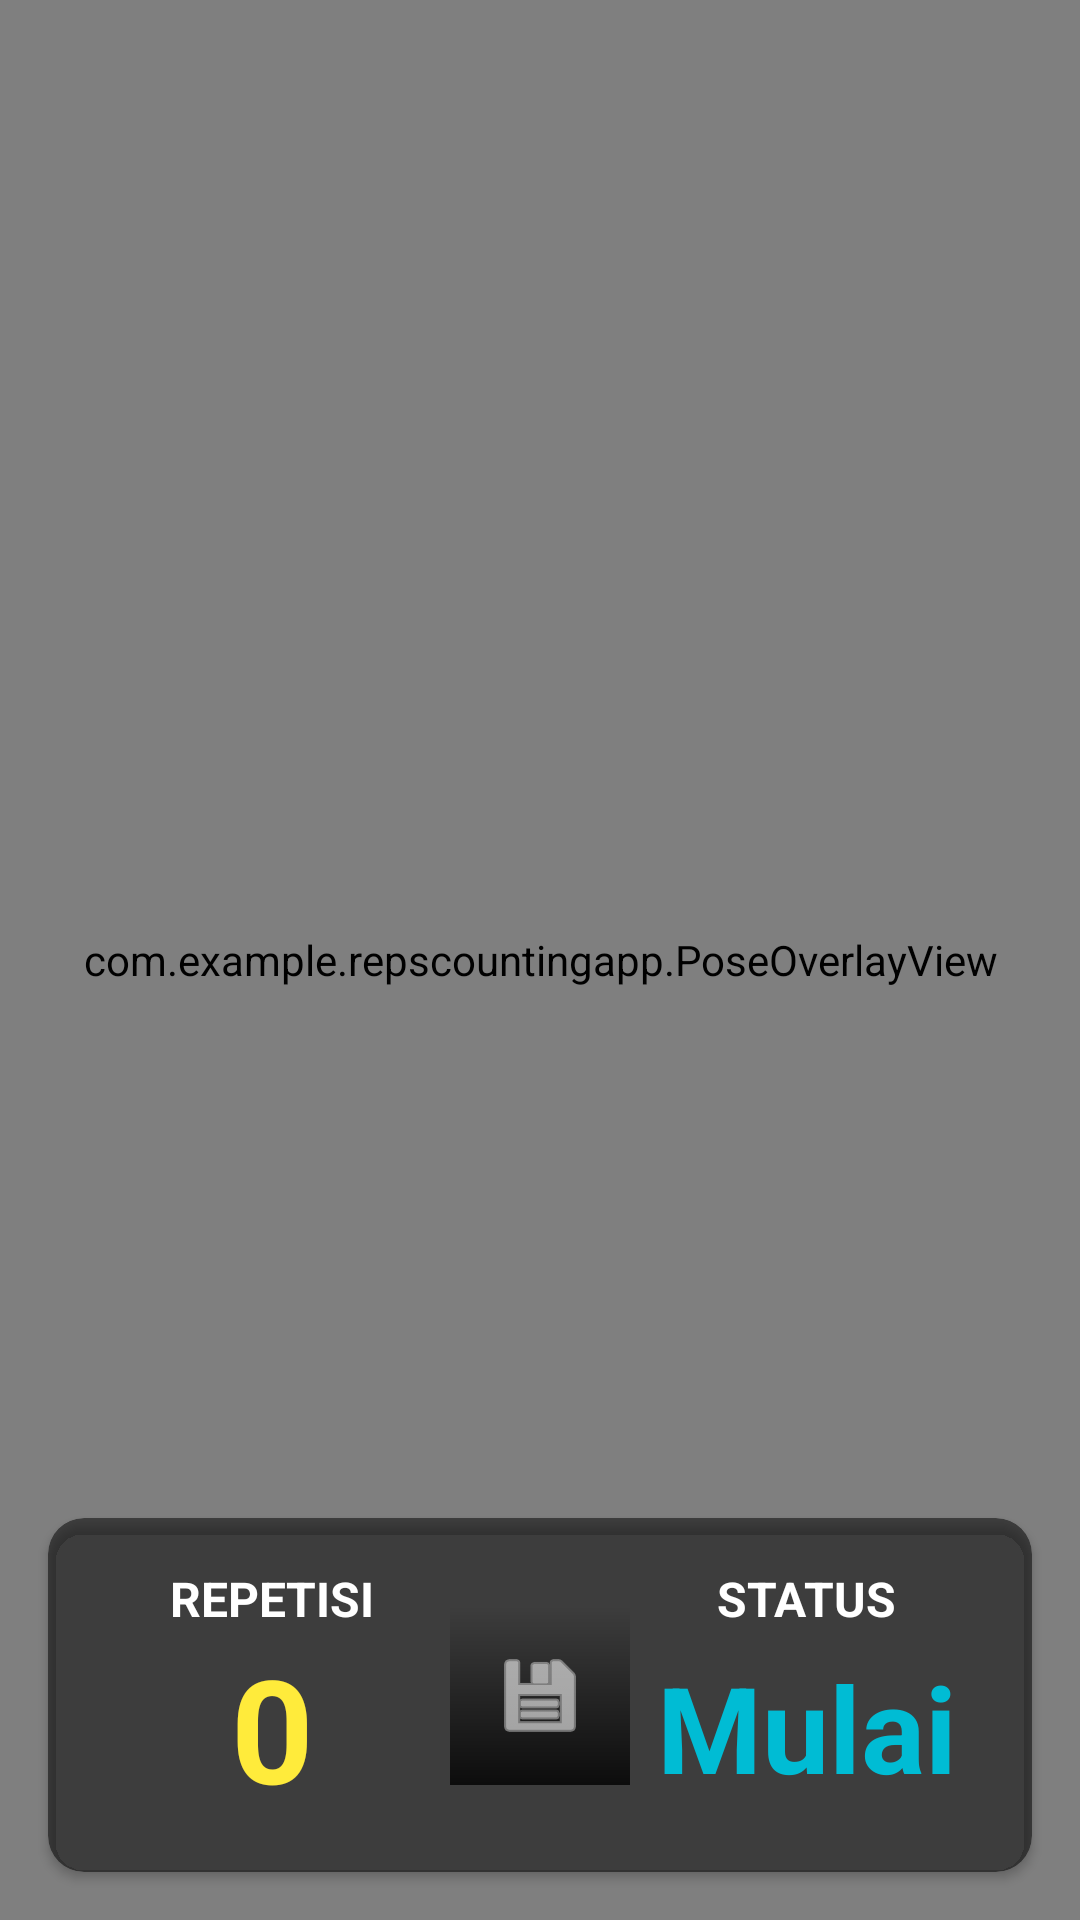

Reconstruct the res/layout file that produces this screen, plus the resources it refers to.
<!-- AndroidManifest.xml: application theme Theme.BodyMeasureApp -->
<!-- res/layout/activity_exercise.xml -->
<?xml version="1.0" encoding="utf-8"?>
<androidx.constraintlayout.widget.ConstraintLayout xmlns:android="http://schemas.android.com/apk/res/android"
    xmlns:app="http://schemas.android.com/apk/res-auto"
    xmlns:tools="http://schemas.android.com/tools"
    android:layout_width="match_parent"
    android:layout_height="match_parent"
    tools:context=".ExerciseActivity">

    <androidx.camera.view.PreviewView
        android:id="@+id/viewFinder"
        android:layout_width="match_parent"
        android:layout_height="match_parent"
        app:layout_constraintTop_toTopOf="parent"
        app:layout_constraintStart_toStartOf="parent" />

    <com.example.repscountingapp.PoseOverlayView
        android:id="@+id/overlay"
        android:layout_width="match_parent"
        android:layout_height="match_parent"
        app:layout_constraintTop_toTopOf="parent"
        app:layout_constraintStart_toStartOf="parent"/>

    <androidx.cardview.widget.CardView
        android:id="@+id/feedback_card"
        android:layout_width="wrap_content"
        android:layout_height="wrap_content"
        android:layout_marginTop="48dp"
        app:cardBackgroundColor="#A0DD2C00"
        app:cardCornerRadius="16dp"
        app:layout_constraintEnd_toEndOf="parent"
        app:layout_constraintStart_toStartOf="parent"
        app:layout_constraintTop_toTopOf="parent"
        android:visibility="gone"
        tools:visibility="visible">

        <TextView
            android:id="@+id/form_feedback_text"
            android:layout_width="wrap_content"
            android:layout_height="wrap_content"
            android:paddingStart="16dp"
            android:paddingTop="8dp"
            android:paddingEnd="16dp"
            android:paddingBottom="8dp"
            android:textColor="@color/white"
            android:textSize="18sp"
            android:textStyle="bold"
            tools:text="Tekuk siku lebih dalam" />

    </androidx.cardview.widget.CardView>


    <androidx.cardview.widget.CardView
        android:layout_width="match_parent"
        android:layout_height="wrap_content"
        android:layout_marginStart="16dp"
        android:layout_marginEnd="16dp"
        android:layout_marginBottom="16dp"
        app:cardBackgroundColor="#80000000"
        app:cardCornerRadius="12dp"
        app:layout_constraintBottom_toBottomOf="parent"
        app:layout_constraintEnd_toEndOf="parent"
        app:layout_constraintStart_toStartOf="parent">

        <LinearLayout
            android:layout_width="match_parent"
            android:layout_height="wrap_content"
            android:orientation="horizontal"
            android:padding="16dp"
            android:gravity="center_vertical">

            <LinearLayout
                android:layout_width="0dp"
                android:layout_height="wrap_content"
                android:layout_weight="1"
                android:orientation="vertical"
                android:gravity="center">

                <TextView
                    android:layout_width="wrap_content"
                    android:layout_height="wrap_content"
                    android:text="REPETISI"
                    android:textColor="@android:color/white"
                    android:textSize="16sp"
                    android:textStyle="bold" />

                <TextView
                    android:id="@+id/rep_count_text"
                    android:layout_width="wrap_content"
                    android:layout_height="wrap_content"
                    android:text="0"
                    android:textColor="@color/yellow"
                    android:textSize="48sp"
                    android:textStyle="bold"

                    android:minHeight="60dp"
                    android:gravity="center"/>

            </LinearLayout>

            <ImageButton
                android:id="@+id/finish_button"
                android:layout_width="60dp"
                android:layout_height="60dp"
                android:background="@drawable/gradient_overlay"
                android:contentDescription="Selesai Latihan"
                android:src="@android:drawable/ic_menu_save"
                app:tint="@color/white" />

            <LinearLayout
                android:layout_width="0dp"
                android:layout_height="wrap_content"
                android:layout_weight="1"
                android:orientation="vertical"
                android:gravity="center">

                <TextView
                    android:layout_width="wrap_content"
                    android:layout_height="wrap_content"
                    android:text="STATUS"
                    android:textColor="@android:color/white"
                    android:textSize="16sp"
                    android:textStyle="bold" />

                <TextView
                    android:id="@+id/status_text"
                    android:layout_width="match_parent"
                    android:layout_height="wrap_content"
                    android:text="Mulai"
                    android:textColor="@color/cyan"
                    android:textSize="48sp"
                    android:textStyle="bold"
                    android:gravity="center"
                    android:layout_marginStart="8dp"
                    android:layout_marginEnd="8dp"

                    android:minHeight="60dp"

                    android:maxLines="1"
                    app:autoSizeTextType="uniform"
                    app:autoSizeMinTextSize="24sp"
                    app:autoSizeMaxTextSize="48sp"
                    app:autoSizeStepGranularity="2sp"
                    tools:text="Kalibrasi"/>

            </LinearLayout>
        </LinearLayout>
    </androidx.cardview.widget.CardView>

</androidx.constraintlayout.widget.ConstraintLayout>
<!-- resources referenced by this layout -->
<resources>
  <color name="cyan">#00BCD4</color>
  <color name="white">#FFFFFFFF</color>
  <color name="yellow">#FFEB3B</color>
  <!-- drawable gradient_overlay (drawable) -->
  <?xml version="1.0" encoding="utf-8"?>
  <shape xmlns:android="http://schemas.android.com/apk/res/android">
      <gradient
          android:angle="270"
          android:startColor="#00000000"
          android:endColor="#CC000000"
          android:type="linear" />
  </shape>
  <style name="Theme.BodyMeasureApp" parent="Base.Theme.BodyMeasureApp" />
  <style name="Base.Theme.BodyMeasureApp" parent="Theme.Material3.DayNight.NoActionBar">
          
          
      </style>
</resources>
